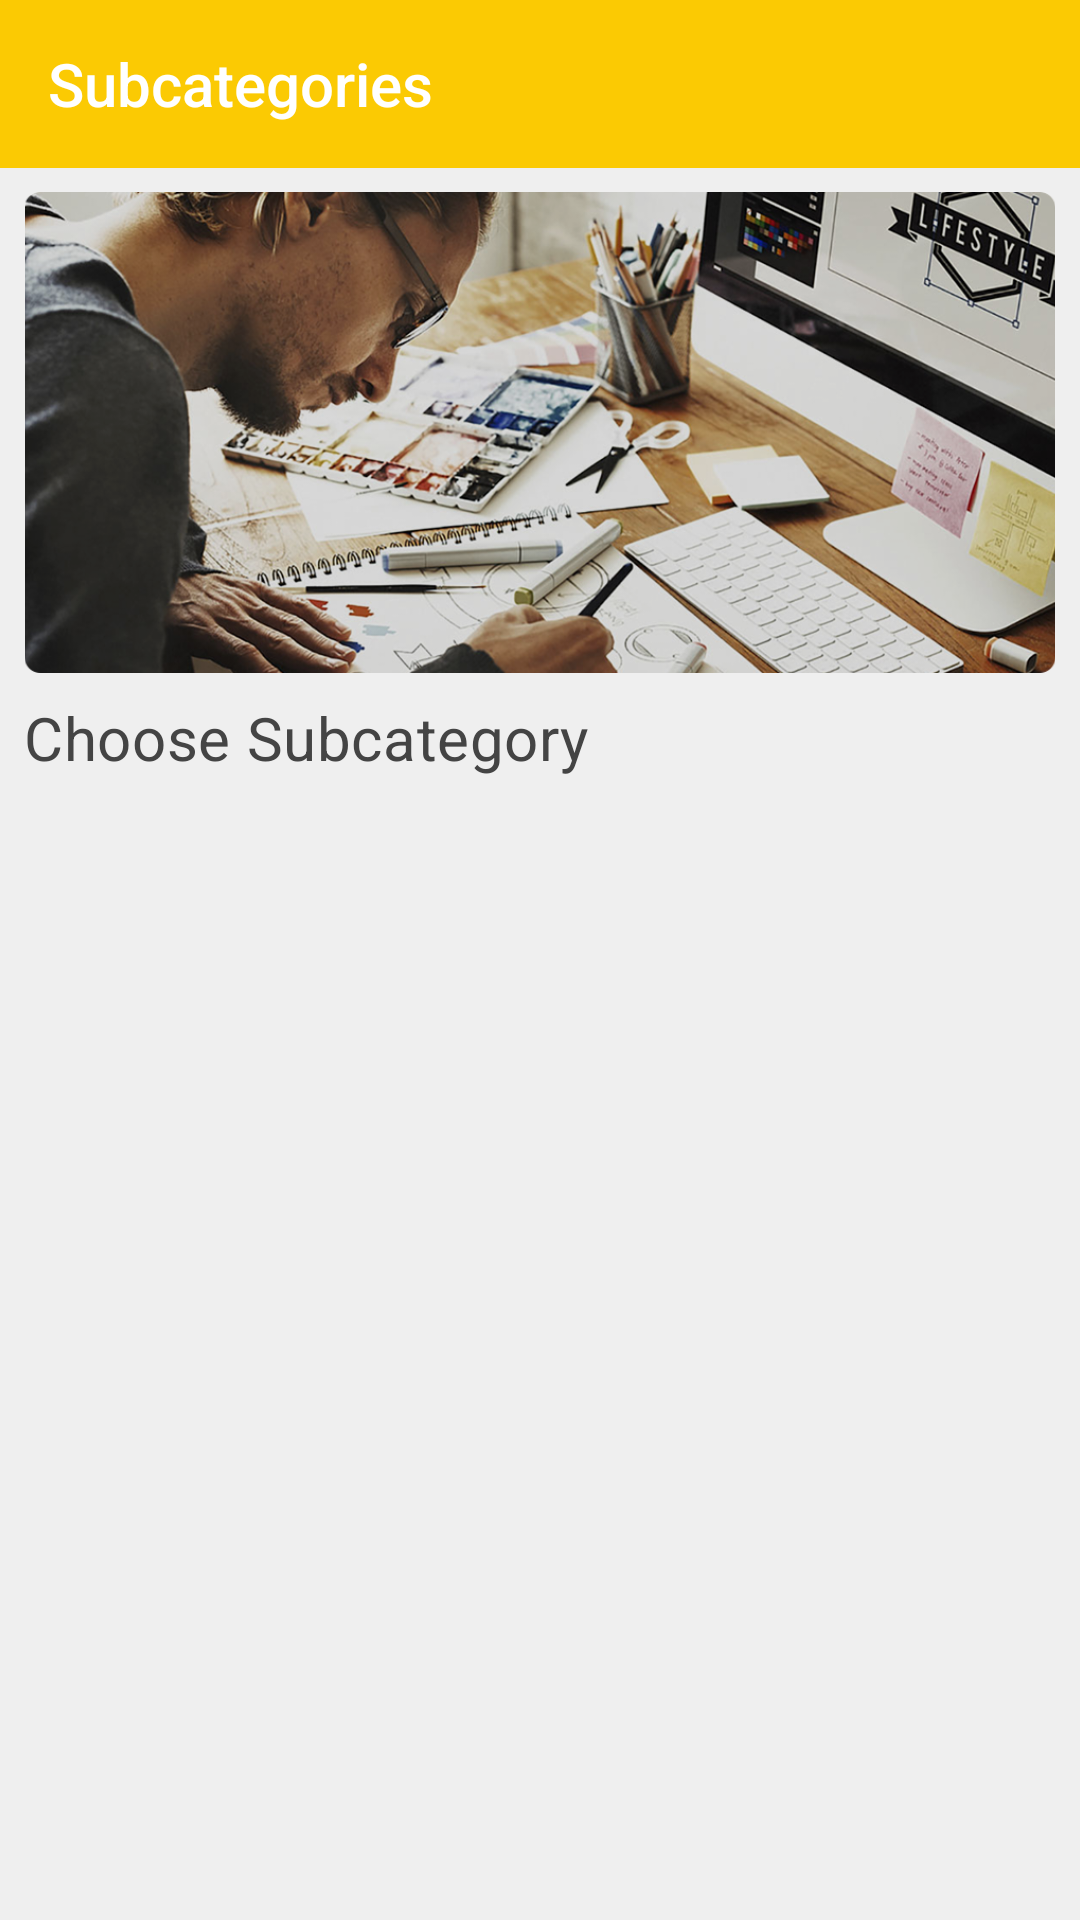

Layout XML and referenced resources for this Android screen:
<!-- AndroidManifest.xml: application theme Theme.AppCompat.Light.NoActionBar -->
<!-- res/layout/activity_sub_categories.xml -->
<?xml version="1.0" encoding="utf-8"?>
<android.support.constraint.ConstraintLayout xmlns:android="http://schemas.android.com/apk/res/android"
    xmlns:app="http://schemas.android.com/apk/res-auto"
    xmlns:tools="http://schemas.android.com/tools"
    android:layout_width="match_parent"
    android:layout_height="match_parent"
    tools:context=".homeforguestfragment.subcategoriesactivity.SubCategoriesActivity"
    android:background="#efefef">

    <android.support.v7.widget.Toolbar
        android:id="@+id/toolbarForSubCategoriesActivity"
        android:layout_width="match_parent"
        android:layout_height="wrap_content"
        app:layout_constraintEnd_toEndOf="parent"
        app:layout_constraintStart_toStartOf="parent"
        app:layout_constraintTop_toTopOf="parent"
        app:title="Subcategories"
        android:background="@color/goldenrod"
        app:titleTextColor="#ffffff">

    </android.support.v7.widget.Toolbar>

    <ImageView
        android:id="@+id/mainCategoryImage"
        android:layout_width="match_parent"
        android:layout_height="wrap_content"
        android:layout_marginEnd="8dp"
        android:layout_marginLeft="8dp"
        android:layout_marginRight="8dp"
        android:layout_marginStart="8dp"
        android:layout_marginTop="8dp"
        android:scaleType="fitCenter"
        android:adjustViewBounds="true"
        app:layout_constraintEnd_toEndOf="parent"
        app:layout_constraintStart_toStartOf="parent"
        app:layout_constraintTop_toBottomOf="@+id/toolbarForSubCategoriesActivity"
        app:srcCompat="@drawable/rounded_rectangle_3_copy" />

    <TextView
        android:id="@+id/textView33"
        android:layout_width="wrap_content"
        android:layout_height="wrap_content"
        android:layout_marginEnd="8dp"
        android:layout_marginLeft="8dp"
        android:layout_marginRight="8dp"
        android:layout_marginStart="8dp"
        android:layout_marginTop="8dp"
        android:text="Choose Subcategory"
        app:layout_constraintEnd_toEndOf="parent"
        app:layout_constraintHorizontal_bias="0.0"
        app:layout_constraintStart_toStartOf="parent"
        app:layout_constraintTop_toBottomOf="@+id/mainCategoryImage"
        android:textSize="20sp"
        android:textColor="#444444"
        android:letterSpacing="0.01"/>

    <android.support.v7.widget.RecyclerView
        android:id="@+id/subCategoriesRecyclerView"
        android:layout_width="match_parent"
        android:layout_height="0dp"
        android:layout_marginEnd="8dp"
        android:layout_marginLeft="8dp"
        android:layout_marginRight="8dp"
        android:layout_marginStart="8dp"
        android:layout_marginTop="8dp"
        app:layout_constraintBottom_toBottomOf="parent"
        app:layout_constraintEnd_toEndOf="parent"
        app:layout_constraintStart_toStartOf="parent"
        app:layout_constraintTop_toBottomOf="@+id/textView33">

    </android.support.v7.widget.RecyclerView>

</android.support.constraint.ConstraintLayout>
<!-- resources referenced by this layout -->
<resources>
  <color name="goldenrod">#fbca03</color>
  <!-- drawable rounded_rectangle_3_copy: png bitmap (drawable-hdpi, 230264 bytes) -->
</resources>
